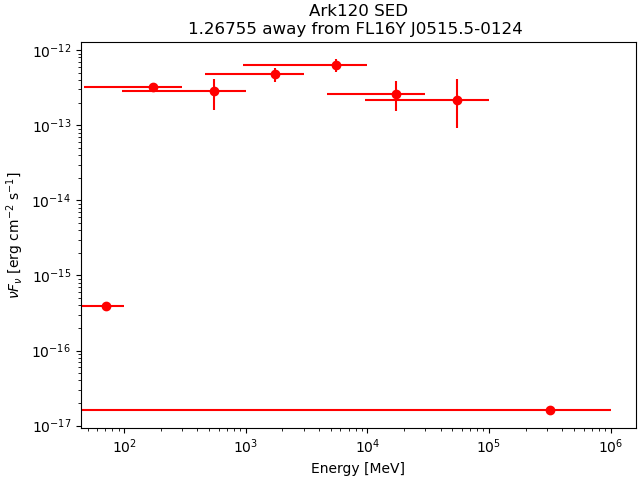

Values plotted in this chart, from the file beside it:
band_index, e_min_MeV, e_max_MeV, e_mid_MeV, flux_ph_cm2_s, fluxerr_lo, fluxerr_hi, nuFnu_erg_cm2_s, nuFnuerr_lo, nuFnuerr_hi
0, 50, 100, 70.71, 2.2910048e-12, nan, 7.433049e-09, 3.9163137e-16, nan, 1.270628e-12
1, 100, 300, 173.2, 1.1718498e-09, nan, 1.1061233e-09, 3.1934145e-13, nan, 3.0143027e-13
2, 300, 1000, 547.7, 3.7778447e-10, -1.6750952e-10, 1.7431175e-10, 2.8521185e-13, 1.2646285e-13, 1.3159825e-13
3, 1000, 3000, 1732, 1.9241962e-10, -4.0813682e-11, 4.214943e-11, 4.773432e-13, 1.01248166e-13, 1.0456181e-13
4, 3000, 10000, 5477, 9.3182254e-11, -1.6662052e-11, 1.8493854e-11, 6.283585e-13, 1.12357674e-13, 1.2471012e-13
5, 10000, 30000, 17321, 1.1489341e-11, -4.5888605e-12, 5.961614e-12, 2.599371e-13, 1.03819277e-13, 1.3487672e-13
6, 30000, 100000, 54772, 3.538056e-12, -2.0415189e-12, 3.2214225e-12, 2.1504865e-13, 1.2408676e-13, 1.9580317e-13
7, 100000, 1000000, 316228, 1.5016883e-16, nan, 2.4500228e-12, 1.5958549e-17, nan, 2.6036568e-13
